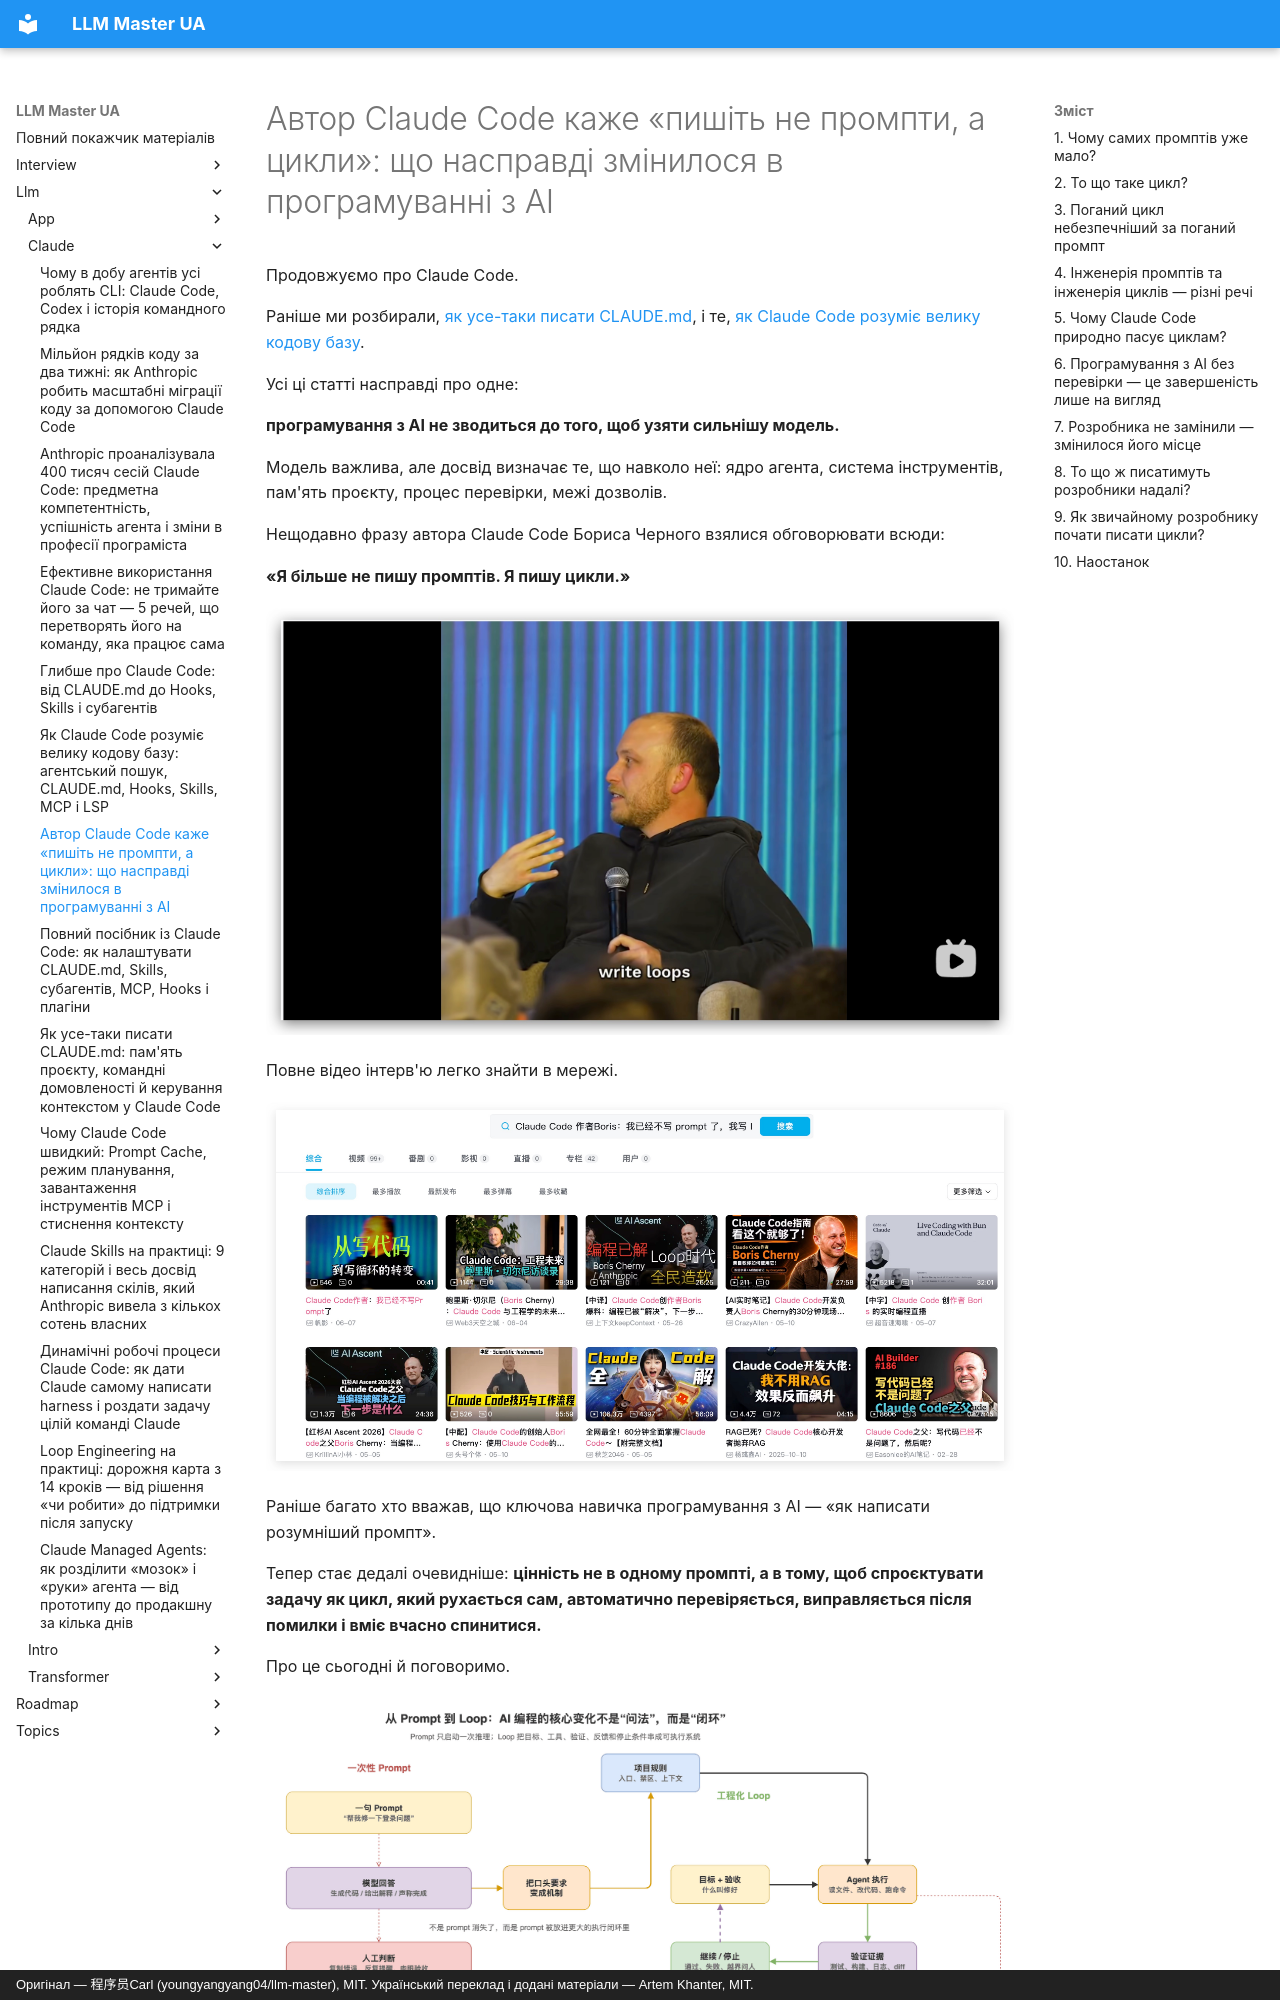

repository: kakagawa/llm-master-ua · page: llm/claude/claude_code_loop/index.html · generator: mkdocs · copyright: Оригінал — 程序员Carl (youngyangyang04/llm-master), MIT. Український переклад і додані матеріали — Artem Khanter, MIT.

---
title: "Автор Claude Code каже «пишіть не промпти, а цикли»: що насправді змінилося в програмуванні з AI"
description: За тезою автора Claude Code Бориса Черного «пишіть не промпти, а цикли» стоїть не знецінення промптів, а перехід програмування з AI від разової розмови до виконуваного, перевірюваного й ітеративного циклу агента. Розбираємо різницю між промптом і циклом та пояснюємо, як Claude Code, виклик інструментів, перевірка тестами, межі дозволів, відновлення після помилок і умови зупинки складаються в інженерний цикл.
keywords: ["Claude Code Loop", "Boris Cherny", "Claude Code", "інженерія промптів", "цикл агента", "програмування з AI", "замкнений цикл агента", "виклик інструментів", "перевірка тестами", "найкращі практики Claude Code", "програмування з великими моделями", "Vibe Coding", "Harness Engineering", "робочий процес програмування з AI"]
tags: ["Claude Code", "програмування з AI", "цикл агента", "інженерія промптів", "вступ до LLM"]
---
